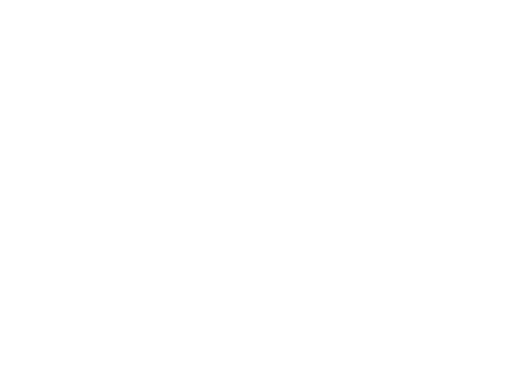
t = 0.00 s
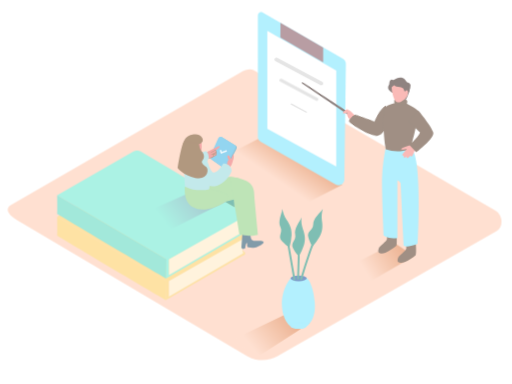
t = 0.60 s
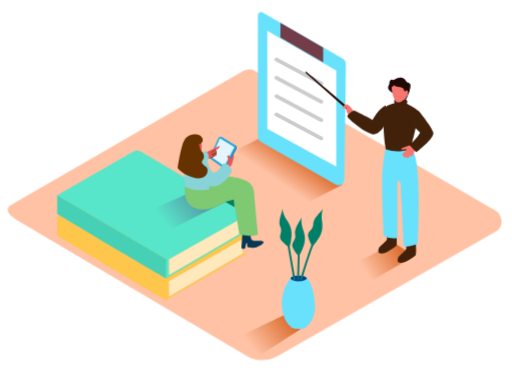
t = 1.20 s
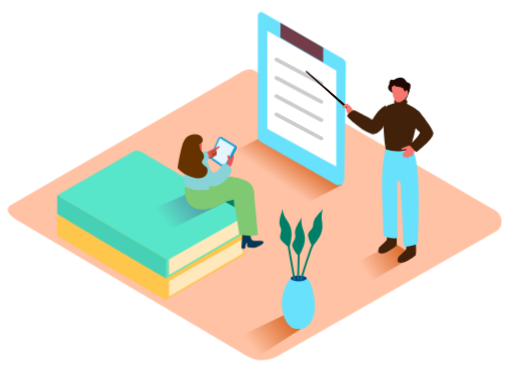
t = 1.80 s
t = 2.20 s: frame unchanged from t = 1.80 s, image omitted
t = 3.00 s: frame unchanged from t = 1.80 s, image omitted

The animated SVG that drew these frames (rendered in a browser with its animation timeline set to each time). Animation: 7 CSS @keyframes rules; one cycle of 3.00 s.

<svg id="eK9rtGDq0Sl1" xmlns="http://www.w3.org/2000/svg" xmlns:xlink="http://www.w3.org/1999/xlink" viewBox="0 0 400 300" shape-rendering="geometricPrecision" text-rendering="geometricPrecision">
<style><![CDATA[
#eK9rtGDq0Sl2 {animation: eK9rtGDq0Sl2_c_o 3000ms linear 1 normal forwards}@keyframes eK9rtGDq0Sl2_c_o { 0% {opacity: 0;animation-timing-function: cubic-bezier(0.445,0.05,0.55,0.95)} 40% {opacity: 1} 100% {opacity: 1}} #eK9rtGDq0Sl27_ts {animation: eK9rtGDq0Sl27_ts__ts 3000ms linear 1 normal forwards}@keyframes eK9rtGDq0Sl27_ts__ts { 0% {transform: translate(233.450005px,55.815002px) scale(0,0)} 16.666667% {transform: translate(233.450005px,55.815002px) scale(1,1)} 100% {transform: translate(233.450005px,55.815002px) scale(1,1)}} #eK9rtGDq0Sl29_ts {animation: eK9rtGDq0Sl29_ts__ts 3000ms linear 1 normal forwards}@keyframes eK9rtGDq0Sl29_ts__ts { 0% {transform: translate(233.450005px,70.110001px) scale(0,0)} 6.666667% {transform: translate(233.450005px,70.110001px) scale(0,0)} 23.333333% {transform: translate(233.450005px,70.110001px) scale(1,1)} 100% {transform: translate(233.450005px,70.110001px) scale(1,1)}} #eK9rtGDq0Sl31_ts {animation: eK9rtGDq0Sl31_ts__ts 3000ms linear 1 normal forwards}@keyframes eK9rtGDq0Sl31_ts__ts { 0% {transform: translate(233.450005px,84.445px) scale(0,0)} 13.333333% {transform: translate(233.450005px,84.445px) scale(0,0);animation-timing-function: cubic-bezier(0.445,0.05,0.55,0.95)} 30% {transform: translate(233.450005px,84.445px) scale(1,1)} 100% {transform: translate(233.450005px,84.445px) scale(1,1)}} #eK9rtGDq0Sl33_ts {animation: eK9rtGDq0Sl33_ts__ts 3000ms linear 1 normal forwards}@keyframes eK9rtGDq0Sl33_ts__ts { 0% {transform: translate(233.450005px,98.755001px) scale(0,0)} 20% {transform: translate(233.450005px,98.755001px) scale(0,0);animation-timing-function: cubic-bezier(0.445,0.05,0.55,0.95)} 36.666667% {transform: translate(233.450005px,98.755001px) scale(1,1)} 100% {transform: translate(233.450005px,98.755001px) scale(1,1)}} #eK9rtGDq0Sl34_tr {animation: eK9rtGDq0Sl34_tr__tr 3000ms linear 1 normal forwards}@keyframes eK9rtGDq0Sl34_tr__tr { 0% {transform: translate(302.366945px,82.4px) rotate(-12.13987deg);animation-timing-function: cubic-bezier(0.445,0.05,0.55,0.95)} 46.666667% {transform: translate(302.366945px,82.4px) rotate(0.681725deg)} 100% {transform: translate(302.366945px,82.4px) rotate(0.681725deg)}} #eK9rtGDq0Sl62 {animation: eK9rtGDq0Sl62_f_p 3000ms linear 1 normal forwards}@keyframes eK9rtGDq0Sl62_f_p { 0% {fill: #29abe2} 20% {fill: #29abe2} 36.666667% {fill: #e4f5fd} 100% {fill: #e4f5fd}}
]]></style>
<defs><linearGradient id="eK9rtGDq0Sl18-fill" x1="128.93" y1="173.81" x2="157.06" y2="151.67" spreadMethod="pad" gradientUnits="userSpaceOnUse" gradientTransform="translate(0 0)"><stop id="eK9rtGDq0Sl18-fill-0" offset="0%" stop-color="#58e6ca"/><stop id="eK9rtGDq0Sl18-fill-1" offset="100%" stop-color="#5297a4"/></linearGradient><linearGradient id="eK9rtGDq0Sl21-fill" x1="216.91" y1="140.92" x2="231.05" y2="120.37" spreadMethod="pad" gradientUnits="userSpaceOnUse" gradientTransform="translate(0 0)"><stop id="eK9rtGDq0Sl21-fill-0" offset="0%" stop-color="#ffc2a4"/><stop id="eK9rtGDq0Sl21-fill-1" offset="100%" stop-color="#dd6f31"/></linearGradient><linearGradient id="eK9rtGDq0Sl22-fill" x1="285.3" y1="211.67" x2="313.03" y2="194.52" spreadMethod="pad" gradientUnits="userSpaceOnUse" gradientTransform="translate(0 0)"><stop id="eK9rtGDq0Sl22-fill-0" offset="0%" stop-color="#ffc2a4"/><stop id="eK9rtGDq0Sl22-fill-1" offset="100%" stop-color="#dd6f31"/></linearGradient><linearGradient id="eK9rtGDq0Sl50-fill" x1="196.63" y1="270.73" x2="224.64" y2="248.68" spreadMethod="pad" gradientUnits="userSpaceOnUse" gradientTransform="translate(0 0)"><stop id="eK9rtGDq0Sl50-fill-0" offset="0%" stop-color="#ffc2a4"/><stop id="eK9rtGDq0Sl50-fill-1" offset="100%" stop-color="#dd6f31"/></linearGradient></defs><g id="eK9rtGDq0Sl2" transform="translate(.000001 0.000001)" opacity="0"><path d="M193.23,278.3L13.5,172.08c-5.72-3.21-10.63-8.49-5.05-11.94l180.37-104c2.71-1.68,6.82-2.78,9.57-1.18L387,164.5c5.72,3.32,6.75,12.6,1,15.93l-171.08,97.7c-7.311039,4.241771-16.318838,4.306411-23.69.17Z" fill="#ffc2a4"/><path d="M173.72,182.49l-1.18-.89l1-13.94l6.13.22c0,0-.31,6,1,7.42s5,.75,5.34.89s2.8-.38,3.8.81-4,4.06-6.55,4.47c-1.751541.224622-3.527912.163833-5.26-.18s-.29-3.61-1.19-3.32-1.24,4.06-1.24,4.06Z" fill="#053855"/><path d="M159.68,143.78c-.51,14.58,10.48,28.4,10.48,28.4s3.33,4.52,12.37,2.6c1-.21,3.12-23.46,4.18-35.54-5.06-1.37-23.65-2.74-27.03,4.54Z" fill="#7ec971"/><path d="M190.11,199.28c.28,0,2.84-1,.69-2.67-1.426154-1.11027-2.918946-2.132182-4.47-3.06" fill="#fec64b"/><path d="M190.11,185.72c0,0-2.15,8,0,12.22l-29.26,17.2-28.95,16.75v-12.38" fill="#ffe8bc"/><path d="M191.08,184.48q-.1.83-.21,1.66l-59,33.37v12.37l58.92-34.37c0,.49,0,1,0,1.47L129.58,234.4v-16.86Z" fill="#fec64b"/><path d="M190.75,184.7l-60.81,34.81-85.33-50.1l59.51-34.13c1.826322-1.064041,4.083678-1.064041,5.91,0l80.74,47.85c.293975.153616.476599.45948.472374.791145s-.194581.632777-.492374.778855Z" fill="#fec64b"/><path d="M129.63,234.41c0,0-85.28-50.22-85-50.46s0-14.54,0-14.54l85.33,50.1Z" fill="#fec64b"/><path d="M190.77,183.18c.503084.362583.827007.923079.89,1.54.1,1-1,1.54-1.39,1.76" fill="#fec64b"/><path d="M190.11,182.42c.28,0,2.84-1,.69-2.67-1.426154-1.11027-2.918946-2.132182-4.47-3.06" fill="#58e6ca"/><path d="M190.11,168.86c0,0-2.15,8,0,12.22l-29.26,17.2L131.9,215v-12.35" fill="#ffe8bc"/><path d="M191.08,167.62q-.1.83-.21,1.66l-59,33.37v12.35l58.92-34.37c0,.49,0,1,0,1.47l-61.21,35.42v-16.85Z" fill="#58e6ca"/><path d="M190.75,167.84l-60.81,34.81-85.33-50.1l59.51-34.13c1.826322-1.064041,4.083678-1.064041,5.91,0l80.74,47.85c.293975.153616.476599.45948.472374.791145s-.194581.632777-.492374.778855Z" fill="#58e6ca"/><path d="M129.63,217.55c0,0-85.28-50.22-85-50.46s0-14.54,0-14.54l85.33,50.1Z" fill="#46d1b6"/><path d="M190.77,166.31c.503084.362583.827007.923079.89,1.54.1,1-1,1.54-1.39,1.76" fill="#58e6ca"/><path d="M131.28,180.31l45-22.84-26.4-7.73-39.25,17.52c6.635293,4.730633,13.529338,9.087403,20.65,13.05Z" fill="url(#eK9rtGDq0Sl18-fill)"/><path d="M189.72,194.46l-1.18-.89l1-13.94l6.13.22c0,0-.31,6,1,7.42s5,.75,5.34.89s2.8-.38,3.8.81-4,4.06-6.55,4.47c-1.751541.224622-3.527912.163833-5.26-.18s-.29-3.61-1.19-3.32-1.24,4.06-1.24,4.06Z" fill="#053855"/><path d="M192.35,141.24c-4.032388-1.824858-8.362629-2.902336-12.78-3.18.75,5.46,1.44,9.25,1.56,9.52.3.69,5.91,35.34,5.91,35.34c6.63,2.68,14.47.44,14.47.44s-2.7-27-2.93-31.55q0-.73-.08-1.46c-.199122-3.943137-2.56727-7.451077-6.15-9.11Z" fill="#7ec971"/><polyline points="267.39,144.35 236.44,160.13 177.94,120.76 203.05,107.89 219.15,100.18" fill="url(#eK9rtGDq0Sl21-fill)"/><polyline points="323.56,200 288.04,220.6 267.43,210.73 292.54,197.85 308.64,190.15" fill="url(#eK9rtGDq0Sl22-fill)"/><path d="M270.21,50L269,140.3c-.023555,1.582404-.880241,3.034976-2.253673,3.821261s-3.059808.789606-4.436327.008739L203.7,110.78c-1.396981-.796988-2.259543-2.281664-2.26-3.89v-95c-.001226-.902986.480787-1.737609,1.263526-2.187839s1.746545-.447239,2.526474.007839L268,46c1.412456.829121,2.259888,2.362934,2.21,4Z" fill="#68e1fd"/><path d="M219.05,17.73c.11.06,0,11.6,0,11.6l33.4,19.3v-11.57Z" fill="#723d49"/><polygon points="208.82,23.95 262.69,55.08 262.69,130.16 208.82,100.56 208.82,23.95" fill="#fff"/><line x1="215.87" y1="46.43" x2="251.03" y2="65.2" fill="#fff"/><g id="eK9rtGDq0Sl27_ts" transform="translate(233.450005,55.815002) scale(0,0)"><path d="M215.11,47.72L250.27,66.5c1.7.91,3.22-1.68,1.51-2.59L216.63,45.13c-1.7-.91-3.22,1.68-1.51,2.59Z" transform="translate(-233.450005,-55.815002)" fill="#ccc"/></g><line x1="215.87" y1="60.74" x2="251.03" y2="79.52" fill="#fff"/><g id="eK9rtGDq0Sl29_ts" transform="translate(233.450005,70.110001) scale(0,0)"><path d="M215.11,62l35.16,18.78c1.7.91,3.22-1.68,1.51-2.59L216.63,59.44c-1.7-.91-3.22,1.68-1.51,2.59Z" transform="translate(-233.450005,-70.110001)" fill="#ccc"/></g><line x1="215.87" y1="75.05" x2="251.03" y2="93.83" fill="#fff"/><g id="eK9rtGDq0Sl31_ts" transform="translate(233.450005,84.445) scale(0,0)"><path d="M215.11,76.35l35.16,18.78c1.7.91,3.22-1.68,1.51-2.59L216.63,73.76c-1.7-.91-3.22,1.68-1.51,2.59Z" transform="translate(-233.450005,-84.445)" fill="#ccc"/></g><line x1="215.87" y1="89.36" x2="251.03" y2="108.14" fill="#fff"/><g id="eK9rtGDq0Sl33_ts" transform="translate(233.450005,98.755001) scale(0,0)"><path d="M215.11,90.66l35.16,18.78c1.7.91,3.22-1.68,1.51-2.59L216.63,88.07c-1.7-.91-3.22,1.68-1.51,2.59Z" transform="translate(-233.450005,-98.755001)" fill="#ccc"/></g><g id="eK9rtGDq0Sl34_tr" transform="translate(302.366945,82.4) rotate(-12.13987)"><g transform="translate(-303.790764,-82.306643)"><path d="M274.32,85c-.72-1.15-33.86-29.1-33.86-29.1l-.65.68l33.38,29.63Z" fill="#200904"/><path d="M278.35,87.42c0,0-2.55-3.23-2.69-3.5s-2.69-2.83-3.72-2.39-3.1,1.65-3.07,2.39s2.06.42,3.2-.13c-.428544,1.747068-.022198,3.594095,1.1,5c1.304155,1.283547,3.008915,2.081219,4.83,2.26" fill="#f67770"/><path d="M302.89,82.41c0,0-4.47.71-10.41,11.22c0,0-13.53-7.41-14.55-7.24s-4.9,2.85-5.19,4.3s12.59,12.24,19.27,14s11.77-10.29,11.77-10.29" fill="#42210b"/></g></g><path d="M302.25,185.38c.196269,1.000424-.059987,2.03643-.7,2.83-1.07,1.15-5.15,4.77-5.54,5.55s-.93,2.92,0,3.66s2.74.82,5,0c3.071503-1.407852,5.948576-3.206022,8.56-5.35c1-1.07,0-12.09,0-12.09s-5.73-1.4-7.65,0Z" fill="#42210b"/><path d="M317.33,192.74c.196269,1.000424-.059987,2.03643-.7,2.83-1.07,1.15-5.15,4.77-5.54,5.55s-.93,2.92,0,3.66s2.74.82,5,0c3.071503-1.407852,5.948576-3.206022,8.56-5.35c1-1.07,0-12.09,0-12.09s-5.73-1.4-7.65,0Z" fill="#42210b"/><path d="M301.55,114.14c-1.779323,8.254713-2.823409,16.650906-3.12,25.09-.19,12.12,1.24,44.69,1.24,44.69s3.36,3.23,10.74,2.09v-45.2c0,0,2.57,1,2.57,2.87s2.35,48.15,2.35,48.15s1.32,2.45,11-1.3c0,0,3.3-61.27-3.79-73.15" fill="#68e1fd"/><path d="M320.19,117.3c-1.7-.06-6.44,1.13-9.67.89-3.117854-.134611-6.204398-.679295-9.18-1.62-.12-.57-.23-1.17-.32-1.83-2.14-16.56-1.57-28.18,0-30.8s11-4.7,15.27-3.51s10.71,6.19,10.71,6.19-1.76,14-4.91,24c-.87,2.83-.87,2.83-1.9,6.68Z" fill="#42210b"/><path d="M309.45,82c-1.51.32-1.79-3.86-1.15-4.25s7.72-.43,8.81.05c2.39,1.06,0,4.6,0,4.6" fill="#42210b"/><path d="M318.53,64.51c-1.36-.24-1.32-2.51-3.85-3.55s-5.51.45-6.64,1.26-1.92-.83-3.13.42-.44,3.17-1.15,3.86l-.1.08c-.624183,1.049127-.662001,2.34629-.1,3.43.556639.751719,1.212612,1.424511,1.95,2l11.36,5.92c1.37-1,4-10.09,3.85-11.23-.098285-1.166371-1.023629-2.091715-2.19-2.19Z" fill="#200904"/><path d="M306.06,68c-.52.56,1.18,11.51,4.52,11.91s7.27-4,7.62-5.33.14-8.33-1.21-9-7.8-.96-10.93,2.42Z" fill="#f67770"/><path d="M307.62,64.82c0,0-.66,2.55,3.33,3s4.26,1.37,4.73,2.77c.89,2.62,3.69,5.68,4.64-2.21c0-.38-2.82-5.78-5.91-6.2s-6.79,2.64-6.79,2.64Z" fill="#200904"/><path d="M316,72c0,0,1.25-2.15,2.22-1.13s.27,3.43-1,4.18" fill="#f67770"/><path d="M320.12,113.45l-3.48,1.21c0,0-3,.95-3.23,1.8s3.42.08,4.18,0-3.36,3.89-3.34,4.56.68.76,1.16.57-.66,1.14.28,1.42c.620112.119225,1.252007-.139813,1.61-.66s.09,1.33,1,1.14s5.22-5,5.6-6.74-2-3.92-3.78-3.3Z" fill="#f67770"/><path d="M324,117.18c0,0-1.62,5.15-2.58,5.08s-1.21-2.25-1.21-2.25s2.63-3.89,3.28-4.19.51,1.36.51,1.36Z" fill="#f67770"/><path d="M326.86,86.43c0,0,10.49,12.67,11.61,17.18s-13.33,15.39-13.33,15.39l-5.26-5.59c0,0,9.35-8.85,8-10.2s-8.52-8.1-8.52-8.1" fill="#42210b"/><path d="M202.44,278l39.75-25.62-20.66-6L180,266.24c7.33,5.03,14.67,7.53,22.44,11.76Z" fill="url(#eK9rtGDq0Sl50-fill)"/><path d="M226.94,217.43c-4.875225,6.252559-7.255671,14.092351-6.68,22c.89,12.85,8.12,16.58,8.12,16.58l8.61.48c0,0,10.24-3.34,8.9-20.05-1.25-15.69-6.36-19.38-6.36-19.38" fill="#68e1fd"/><ellipse rx="6.34" ry="2.24" transform="translate(233.28 217.43)" fill="#003b94"/><ellipse rx="6.34" ry="2.24" transform="translate(233.28 254.65)" fill="#68e1fd"/><path d="M230.68,218.1l-7.67-44c-.17-1-1.63-.55-1.46.4l7.67,44c.16.96,1.62.56,1.46-.4Z" fill="#007f68"/><path d="M232.07,218.25c.234372-.046611.475628-.046611.71,0c.301451.080034.572706.246961.78.48q.92-18.45.33-36.92c0-1-1.55-1-1.51,0q.62,18.19-.31,36.44Z" fill="#007f68"/><path d="M249.32,175.53c-5.717392,13.815489-10.664974,27.937129-14.82,42.3-.06926.387023.168099.762979.547296.866868s.775032-.098588.912704-.466868c4.155007-14.362877,9.102589-28.484518,14.82-42.3.37-.93-1.09-1.29-1.46-.4Z" fill="#007f68"/><path d="M224.64,192.24c0,0-.83-.1-4.45-3.91s1-6.67-1.14-11s.86-9.91,1.53-14.2c.406795,3.002455,1.494495,5.872205,3.18,8.39c2.73,3.91,4.25,7.43,4,12.39-.204224,3.13205-.743981,6.233139-1.61,9.25" fill="#007f68"/><path d="M232.41,199c0,0-.78-.3-3.37-4.88s2.55-6.24,1.55-10.91s3.24-9.41,4.93-13.41c-.349493,3.007399-.007462,6.054896,1,8.91c1.7,4.45,2.32,8.25.84,13-.959453,2.988044-2.236764,5.86451-3.81,8.58" fill="#007f68"/><path d="M243.22,191.1c0,0-.7-.45-2.3-5.46s3.77-5.59,3.75-10.36s5.1-8.54,7.57-12.11c-.944704,2.880047-1.218344,5.93798-.8,8.94.75,4.71.58,8.55-1.84,12.88-1.548915,2.728659-3.386094,5.283276-5.48,7.62" fill="#007f68"/><path d="M174.57,131.15l-8.95-6.33c-.743322-.523511-1.011608-1.500242-.64-2.33l6.34-14.09c.225468-.500266.656208-.878625,1.18137-1.037707s1.093455-.08335,1.55863.207707l10,6.23c.842188.525026,1.138428,1.609786.68,2.49l-7.39,14.19c-.25415.485318-.705415.837315-1.238003.965673s-1.094662.020582-1.541997-.295673Z" fill="#1784aa"/><path d="M173.77,130.65l-8.95-6.33c-.743322-.523511-1.011608-1.500242-.64-2.33l6.34-14.09c.225468-.500266.656208-.878625,1.18137-1.037707s1.093455-.08335,1.55863.207707l10,6.23c.842188.525026,1.138428,1.609786.68,2.49L176.55,130c-.257765.482022-.710642.829679-1.242902.954128s-1.092333.013634-1.537098-.304128Z" fill="#29abe2"/><polygon id="eK9rtGDq0Sl62" points="175.26,129.79 165.19,122.68 171.79,107.99 182.98,114.96 175.26,129.79" fill="#29abe2"/><path d="M170.6,114.22c-3.33,1.82-8.54,3.91-12,6.32-.56.39-1.4,1.72-.84,1.53-.24.27,2.05,1.17,1.84,1.47-.07.1,1.48-.76,1.57-.72v0c1.317067.696787,2.846281.878582,4.29.51l.58-.43v0l.14-.08c.024811-.043594.058961-.081159.1-.11l.09-.06c.015478-.083821.061875-.15877.13-.21.77-.61,2.46-.93,2.64-1.95-.029247-.269815-.110765-.53135-.24-.77-.085156-.125667-.058991-.29574.06-.39.130342-.614916.007808-1.256416-.34-1.78v-.05l.2-.23c.910915-.63867,1.773274-1.343933,2.58-2.11.088812-.084897.145369-.198012.16-.32v-.06c.00341-.033246.00341-.066754,0-.1-.025343-.214404-.15871-.400898-.353409-.494191s-.423609-.08039-.606591.034191Z" fill="#e85454"/><path d="M168.9,117.83c-.25-.64-.62-.67-1.19-.42-1.164245.523002-2.275947,1.155868-3.32,1.89-.17.12,0,.4.17.28.65-.44,3.46-2.52,4-1.61s-1.32,1.54-1.85,1.82l-2,1.08c-.19.1,0,.38.17.28l1.3-.67c-.010026.032579-.010026.067421,0,.1.108995.143185.236815.271005.38.38-.233873.336632-.286276.767089-.14,1.15l.06.07c-1.152035,1.210081-2.982579,1.474539-4.43.64-.17-.13-.4.11-.23.24c1.32,1,4,.71,5-.76.209606-.027606.41271-.091922.6-.19.596549-.201365,1.135306-.544522,1.57-1c.241786-.410367.241786-.919633,0-1.33v-.06c.157561-.1559.246219-.368346.246219-.59s-.088658-.4341-.246219-.59c.039257-.240391.007996-.487007-.09-.71Zm-.14,3c-.216989.301442-.510389.539614-.85.69-.21.12-.73.49-.95.44-.42-.11-.17-.67,0-.91v0c.236583-.093485.45618-.225244.65-.39l.81-.51.27-.2c.155338.263977.181134.584583.07.87Zm-1-.62c-.46.29-.83.65-1.27.14.65-.33,1.29-.66,1.9-1c.188535-.107877.352116-.254419.48-.43.31.53-.8,1.08-1.14,1.28Z" fill="#653200"/><path d="M160.64,118c0,0,2.25.51,2.41,5.22l-1.68,4.19-9.15-4.75c0,0,2.19-2.72,8.42-4.66Z" fill="#88d3d8"/><path d="M182.33,120.24c-.68,1.5-1.36,2.87-1.93,4.41-.42-1-.81-1.86-1.31-2.84-.024177-.032123-.050933-.062223-.08-.09-.192247-.314121-.576038-.453734-.92518-.336557s-.571001.460058-.53482.826557c.160956.931777.526381,1.816312,1.07,2.59-.078279.04149-.149221.095541-.21.16-1.32,1.47-1,3.7-.85,5.51.018442.229292.149938.434315.350643.54671s.444221.117379.649357.01329c.125857.002444.2501-.028617.36-.09c1.18663-.815295,2.036126-2.034446,2.39-3.43.83-2.31,1.79-4.84,1.02-7.27Z" fill="#e85454"/><path d="M148.17,120.12l3.31-1c.82.12,8,3,11,8.14.361617,1.556127.605639,3.137256.73,4.73.27,2.12.49,4.25.6,6.39.13917,2.332785.102399,4.67274-.11,7-.1,1-.16,1.49-.34,2.47-.384301.336648-.824177.603957-1.3.79-9.93,3.45-17.21-2.14-17.51-2.94s-.77-12.25-1-19.06c-.117624-2.96981,1.779098-5.646568,4.62-6.52Z" fill="#88d3d8"/><path d="M156.93,108.33c0,0,2.23,11.21-1.9,12.42s-9-3.46-9.35-5.77s5.45-10.39,11.25-6.65Z" fill="#e85454"/><path d="M155.33,112.81c.13-.19,2.5-.81,3-2.81s-1.31-4.63-5.44-5-11.07,1.88-10,12.75s12,6.2,12.73,2.73c.379277-2.552558.280942-5.15337-.29-7.67Z" fill="#653200"/><path d="M155.33,112.81c0,0,.69,3.72,2.2,5.31s2.72,4.51.88,6.72s0,3.42,2.61,5.54s1,10.75-8.42,8.63-13.86-7.8-13.86-7.8s2.42-16.94,5-20.91" fill="#653200"/><path d="M162.45,127.44c0,0,2.13,7.14,4.26,7.36s5.36-2.94,7.64-7.05c1.638274-.152186,3.267162.37507,4.505514,1.458391s1.9775,2.627646,2.044486,4.271609-7.51,15.21-18.45,11.5" fill="#88d3d8"/><polygon points="171.53,117.36 172.71,116.99 173.21,118.66 177.05,117.29 177.22,118.46 172.54,120.18 171.53,117.36" fill="#e4f5fd"/><path d="M144.49,145.68c0,0-1.75,11.42,6.1,16.17s20.08-.19,26.81-5.23-14.1-8.79-14.1-8.79-10.35,2.63-18.81-2.15Z" fill="#7ec971"/><polygon points="176,157.62 182.61,155.93 183.14,161.85 176,157.62" fill="#007f68"/></g></svg>
